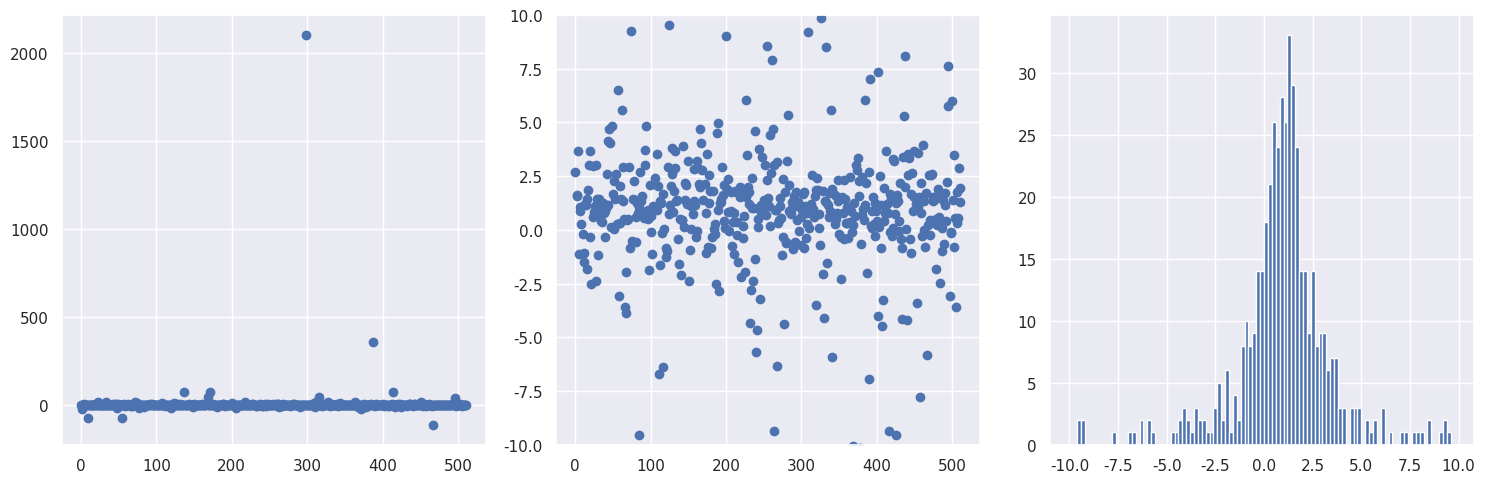
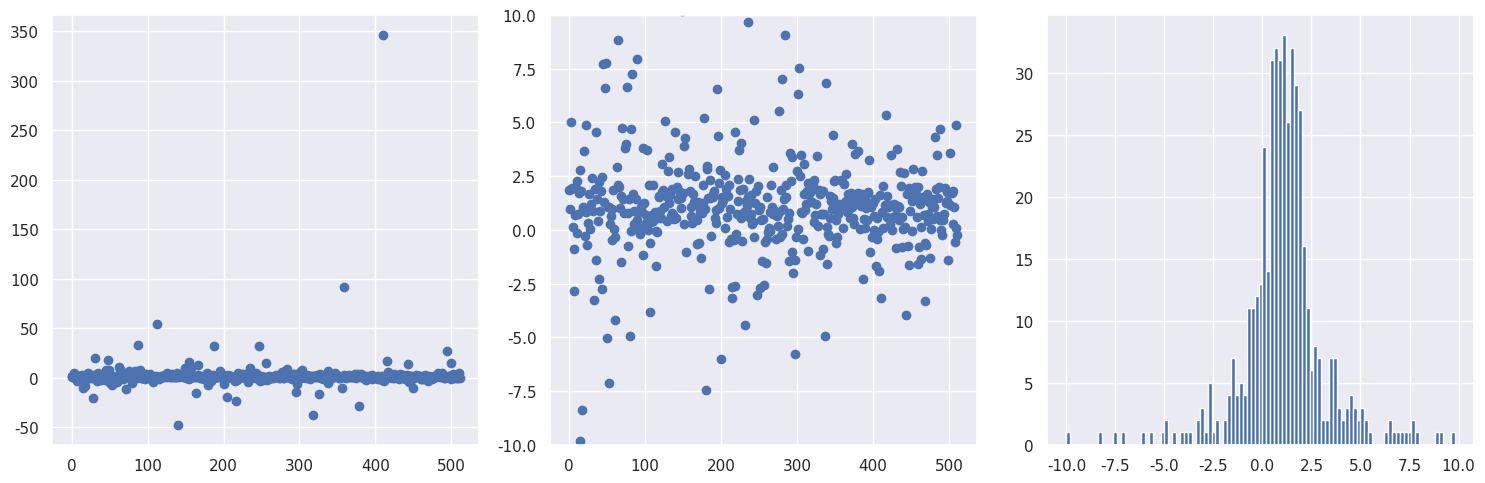
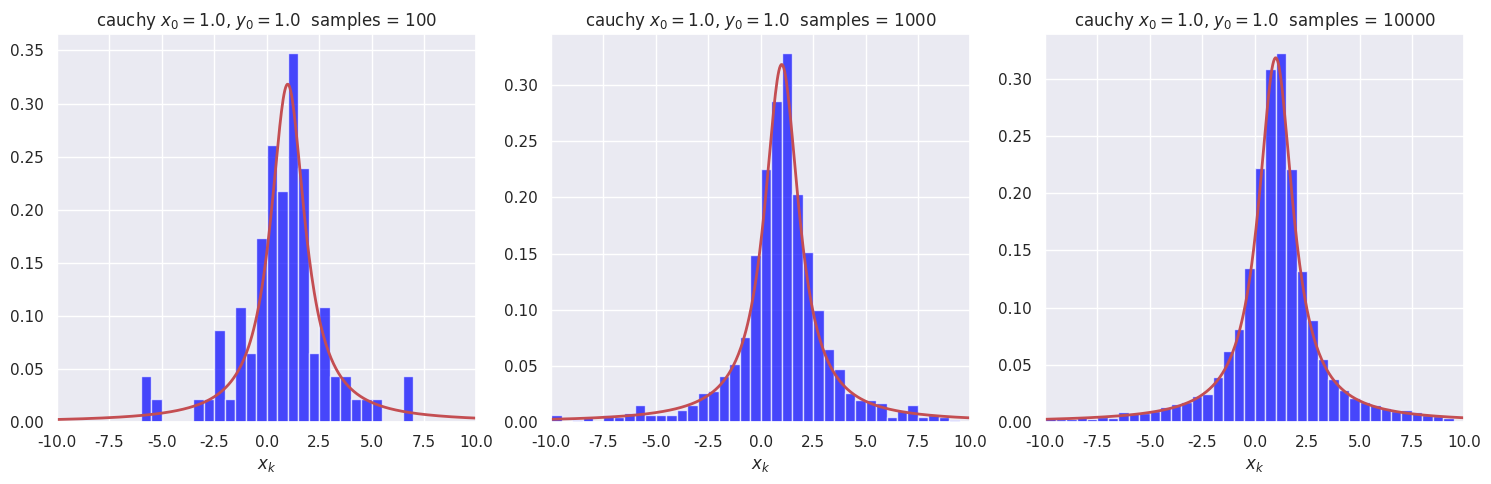
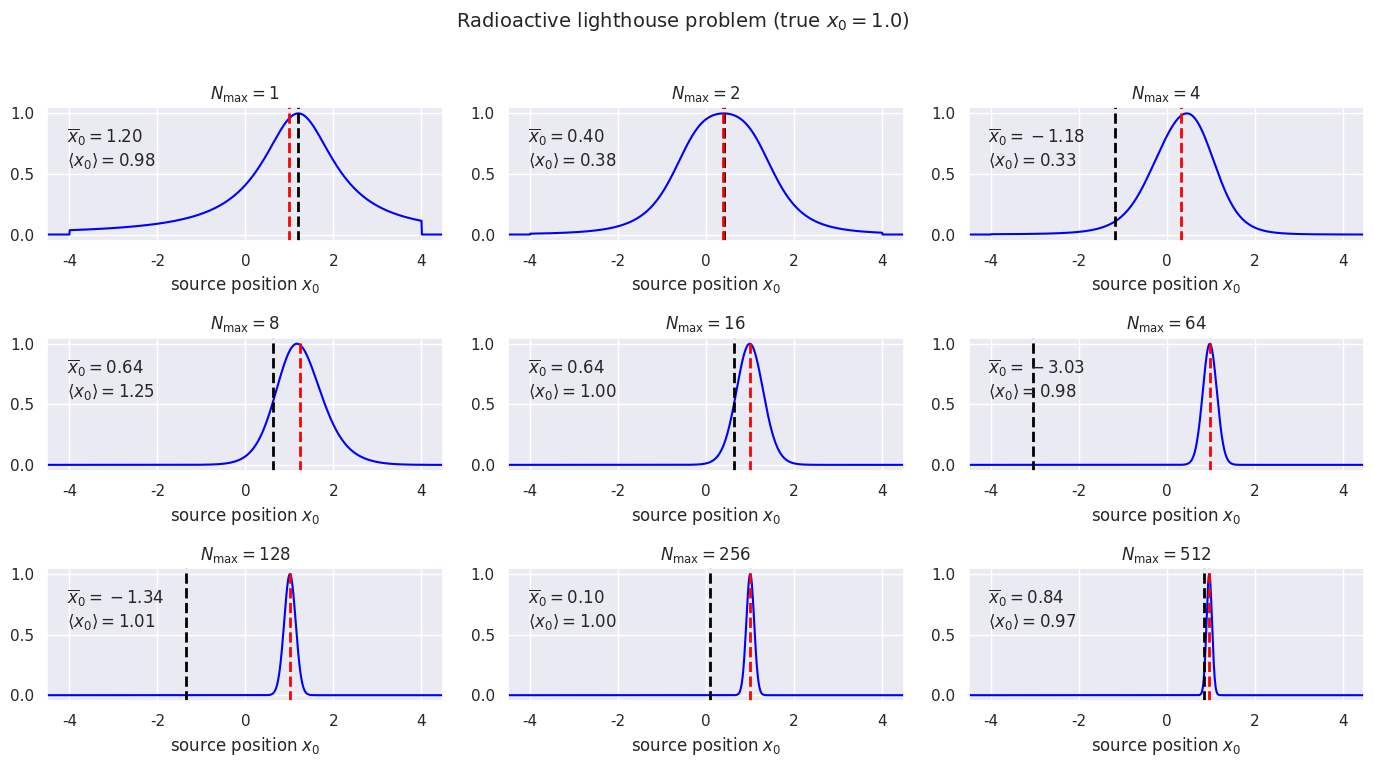

The matplotlib source for these figures, in order:
#!/usr/bin/env python
# coding: utf-8

# # Radioactive lighthouse problem  <span style="color: red">Key</span>
# 
# Goal: Explore a classic problem from Gull (by way of Sivia's book with some tweaks).
# 
# <div style="float:left;"><img src="radioactive_lighthouse_problem_figure.png" width=300px></div>
# 
# In the figure, a radioactive source that emits gamma rays randomly in time but uniformly in angle is placed at $(x_0, y_0)$.  The gamma rays are detected on the $x$-axis and these positions are saved, $x_k$, $k=1,2,\cdots, N$.  Given these observed positions, the problem is to estimate the location of the source.
# 
# Initially we'll assume that we know that $y_0 = 1$ (in whatever length units we are implicitly using), so our goal is to estimate $x_0$.  We introduce the angle $\theta$ between the $\gamma$ ray and the $y$-axis (with $\theta = 0$ meaning the gamma ray is detected at $x_0$).
# 
# Refs:
# * D.S. Sivia, *Data Analysis, A Bayesian Tutorial*
# * S.F. Gull, *Bayesian Inductive Inference and Maximum Entropy*
# 
# $% Some LaTeX definitions we'll use.
# \newcommand{\pr}{\textrm{p}}
# \newcommand{\xmax}{x_{0,\textrm{max}}}
# \newcommand{\xmin}{x_{0,\textrm{min}}}
# \newcommand{\Nmax}{N_{\textrm{max}}}$
# 
# **Answer the questions in** *italics*. **Check with your neighbors and ask for help if you get stuck or are unsure.**

# In[ ]:





# 1. Claim: in the $\pr(\cdot|\cdot)$ notation, our goal is to find the posterior pdf $\pr(x_0 | \{x_k\}, y_0)$.  *How would you translate this posterior to words?*  
#     **The probability of $x_0$ given data $\{x_k\}$ and the value of $y_0$.**

# **The probability of $x_0$ given data $\{x_k\}$ and the value of $y_0$.**

#  2. *By Bayes' theorem, how is this posterior related to $\pr(\{x_k\} | x_0, y_0)$, $\pr(x_0 | y_0)$, and $\pr(\{x_k\}|y_0)$?*

# 
# <span style="color: red">
# $$
#  \pr(x_0 | \{x_k\}, y_0) = \frac{\pr(\{x_k\}| x_0, y_0)\, \pr(x_0| y_0)}{\pr(\{x_k\}, y_0)}
# $$</span>
# 

# 3. Claim: because the denominator pdf in 2. is independent of $x_0$, it is just a normalization factor for $\pr(x_0 | \{x_k\}, y_0)$, so we don't need to calculate it explicitly.  *Do you understand this?  What good is an unnormalized posterior $\pr(x_0 | \{x_k\}, y_0)$?*

# **A normalization factor here is just an overall constant.  So if we imagine a plot of $\pr(x_0 | \{x_k\}, y_0)$, it merely changes the vertical scale and not the shape. You can always integrate over an unnormalized posterior to figure out Bayesian confidence intervals or the expectation value of a function of $x_0$, e.g.,**
# 
# $$
#    \langle f(x_0) \rangle = \frac{\int f(x_0) \, \pr(x_0 | \{x_k\}, y_0)\, dx_0}{\int \pr(x_0 | \{x_k\}, y_0)\, dx_0}
# $$

# 4. Let's take for the prior pdf $\pr(x_0 | y_0)$ that
# <br>
# $$\pr(x_0 | y_0) = \pr(x_0) = \frac{1}{|\xmax - \xmin|} 
#    \quad\mbox{for}\ \xmin < x_0 < \xmax $$
# <br>   
# and zero elsewhere.  
# <br>
# <i>What are we assuming?  Why is this more plausible than letting $x_0$ be anything? Why do we assume a constant pdf?  Is this pdf normalized?</i>

# **The first equality says that $x_0$ is independent of $y_0$ and the second inequality says that $x_0$ is limited to a finite region but is equally probable in that region.  We know that $x_0$ is not anywhere in the universe; even more, we (most likely) know that it is not located very far from our detector in the $x$ direction.  We assume a constant pdf because we have no reason to prefer one position over another so this is considered a minimal assumption: "least informative" (note that if we *did* have more information about the location, we should incorporate it in the prior).  We will have further discussion about whether it really is least informative and how we might formally motivate that conclusion. This prior pdf is normalized.** 

# 5. *If we assume that the $x_k$s are independent, then how is $\pr(\{x_k\}|x_0, y_0)$ simplified?  Is this a justifiable assumption?*

# **To be precise, this should say assuming that the $x_k$s are *conditionally* independent given $x_0$ and $y_0$ (if we know $x_0$ and $y_0$, knowing $x_k$ tells us nothing in addition about what $x_{k'}$ might be), then** 
# 
# $$\pr(\{x_k\}|x_0, y_0) = \prod_{k=1}^{N} \pr(x_k|x_0,y_0)$$
# 
# **Yes this is justifiable because the physics of radioactive decay from a source with many emitters implies that there is no reason for the directions to be correlated.**
# 
# **Coming back to the different types of independence, a very nice explanation is from Nate Eldredge in
# https://math.stackexchange.com/questions/22407/independence-and-conditional-independence-between-random-variables. Part of the answer is "Events 𝐴,𝐵 are conditionally independent given a third event 𝐶 means the following: Suppose you already know that 𝐶 has happened. Then knowing whether 𝐴 happened would not convey any further information about whether 𝐵 happened - any relevant information that might be conveyed by 𝐴 is already known to you, because you know that 𝐶 happened."  He goes on to give counterexamples that show that independence does not necessarily imply conditional independence, and conditional independence does not necessarily imply independence.**

# 6. *Show that for a particular $k$,* 
# <br>
# $$ \pr(x_k|x_0, y_0) = \frac{y_0}{\pi} \frac{1}{y_0^2 + (x_k - x_0)^2} \;, $$
# <br>
# <i>given that the angular distribution from $\theta_k$ is uniform from $-\pi/2$ to $\pi/2$, so $\pr(\theta_k|x_0,y_0) = 1/\pi$, and also that</i>
# <br><br>
# $$ \pr(\theta_k|x_0, y_0)\, d\theta_k = \pr(x_k | x_0, y_0)\, dx_k \;.$$ 
# <br>
# <i>Why is the latter true?</i>

# **Let's start with the last question.  This is true because the probability for a definite event has to be independent of how we parametrize it.  The probability of detection in a length $dx_k$ about $x_k$ is the same if we write it instead in terms of the angular interval $d\theta_k$ about $\theta_k$.** 
# 
# **Given this result,**
# $$ \pr(x_k|x_0, y_0) = \frac{1}{\pi} \frac{d\theta_k}{dx_k} $$
# 
# **We relate $x_k$ and $\theta_k$ by**
# $$  x_k = x_0 + y_0 \tan\theta_k$$
# **so**
# $$ \frac{dx_k}{d\theta_k} = \frac{y_0}{\cos^2\theta_k} \ \Longrightarrow \ \frac{d\theta_k}{dx_k} = \frac{1}{y_0}\cos^2\theta_k
#     = \frac{y_0}{(x_k - x_0)^2 + y_0^2} \;,$$
# **where we expressed the cosine in terms of $x_0$, $y_0$, and $x_k$ using the diagram.** 
# 
# **Putting these together we obtain the desired relation.**

# 7. Ok, now we're ready to see what the estimates for $x_0$ look like. Use the following code to generate a set of random $x$ points for a Cauchy distribution.  *Look up the Stats documentation for a Cauchy distribution (google "scipy stats cauchy") to verify it is the same function derived above (note the use of `loc` and `scale`).  Run it a few times to see the fluctuations in the distribution.* <br>
# *What can you say about the tails of this distribution compared to your experience with Gaussian distributions?*

# **According to the scipy.stats.cauchy page,** `cauchy.pdf(x, loc, scale)` **is $1/\pi(1+z^2)$ with $z = (x - \mbox{loc})/\mbox{scale}$, so we get the same function with $x_0 = \mbox{loc}$ and $y_0 = \mbox{scale}$. (Do you see where the extra factor of $y_0$ comes in?)**
# 
# **The tails of this distribution are much heavier (are non-negligible much further out) than those of a Gaussian distribution with a similar half width.**
# 
# **(Note: when we implement this we really should exclude points from our distribution that would miss the detector because they have $x_k$ beyond the range of the detector.)**

# In[8]:


get_ipython().run_line_magic('matplotlib', 'inline')

import numpy as np

import scipy.stats as stats
from scipy.stats import cauchy, uniform

import matplotlib.pyplot as plt
import seaborn as sns; sns.set() # for plot formatting
#sns.set_context("talk")


# In[9]:


# True location of the radioactive source
x0_true = 1.
y0_true = 1.

# Generate num_pts random numbers distributed according to dist and plot 
num_pts = 512
x_pts = np.arange(num_pts)

# Distribution knowing where the source is: scipy.stats.cauchy(loc, scale)
dist = cauchy(x0_true, y0_true)
dist_pts = dist.rvs(num_pts)  

# Make some plots!
fig = plt.figure(figsize=(15,5))

# First plot all the points, letting it autoscale the counts
ax_1 = fig.add_subplot(1,3,1)
ax_1.scatter(x_pts, dist_pts)  

# Repeat but zoom in to near the origin
ax_2 = fig.add_subplot(1,3,2)
ax_2.scatter(x_pts, dist_pts)
ax_2.set_ylim(-10.,10.)

# Finally make a zoomed-in histogram
ax_3 = fig.add_subplot(1,3,3)
out = ax_3.hist(dist_pts, bins=np.arange(-10., 10., 0.2))

# Print out the numerical limits (max and min)
print('maximum = ', np.amax(dist_pts))
print('minimum = ', np.amin(dist_pts))

fig.tight_layout()


# 8. Now you'll repeat the same graphs, but this time generate the distribution of points starting with a uniform distribution in angle between $-\pi/2$ and $\pi/2$. *In particular, at the `###`, write the formula for `dist_pts` in terms of `theta_dist` and `x0_true`, `y0_true`.*

# **At the** `###` **we inserted the formula** `dist_pts_alt = x0_true + y0_true * np.tan(theta_dist.rvs(num_pts))` **which is just $x_k = x_0 + y_0 \tan\theta_k$.**

# In[10]:


# True location of the radioactive source
x0_true = 1.
y0_true = 1.

# Generate num_pts random numbers distributed according to dist and plot 
num_pts = 512
x_pts = np.arange(num_pts)

# Uniform distribution in theta: uniform(a,b) in [a, a+b]
theta_dist = uniform(-np.pi/2., np.pi)

#dist_pts_alt = ### Fill in formula here for x_k points
dist_pts_alt = x0_true + y0_true * np.tan(theta_dist.rvs(num_pts))

    
    
# Make some plots!
fig = plt.figure(figsize=(15,5))

# First plot all the points, letting it autoscale the counts
ax_1 = fig.add_subplot(1,3,1)
ax_1.scatter(x_pts, dist_pts_alt)  

# Repeat but zoom in to near the origin
ax_2 = fig.add_subplot(1,3,2)
ax_2.scatter(x_pts, dist_pts_alt)
ax_2.set_ylim(-10.,10.)

# Finally make a zoomed-in histogram
ax_3 = fig.add_subplot(1,3,3)
out = ax_3.hist(dist_pts_alt, bins=np.arange(-10., 10., 0.2))

# Print out the numerical limits (max and min)
print('maximum = ', np.amax(dist_pts_alt))
print('minimum = ', np.amin(dist_pts_alt))

fig.tight_layout()


# Before moving on, let's do some more plotting of histograms with different numbers of samples to build some intuition.  We define a plotting function first so it is easy to plot several histograms all at once. Run it several times to see the nature of the fluctuations.

# In[11]:


def dist_hist_plot(ax, name, x_dist, dist, num_samples, bin_width, 
                   x_label=None):
    """
       Plot a pdf and histogram of samples with specified list of points to 
       be plotted, which sets the range of the histogram, and width of bins.
       
       Parameters:
       -----------
       ax (matplotlib axis): axis for the histogram
       name (string): description of 
       x_dist (ndarray): points to be plotted 
       dist (scipy.stats distribution): pdf to make draws from
       num_samples (int): number of draws to make from dist
       bin_width (float): width of each bin to be plotted
       x_label (string): label for the x-axis
    """
    samples = dist.rvs(size=num_samples)   # generate num_samples draws
    bin_bounds = np.arange(x_dist[0], x_dist[-1], bin_width)
    count, bins, ignored = ax.hist(samples, bins=bin_bounds, density=True,
                                   color='blue', alpha=0.7)
    ax.plot(x_dist, dist.pdf(x_dist), linewidth=2, color='r')
    title_string = name + f'  samples = {num_samples:d}'
    ax.set_title(title_string)
    ax.set_xlim(x_dist[0], x_dist[-1])
    if x_label:
        ax.set_xlabel(x_label)
    
x_max = 10.    
x_dist = np.linspace(-x_max, x_max, 500)
name = rf'cauchy $x_0=${x0_true:1.1f}, $y_0=${y0_true:1.1f}'
fig = plt.figure(figsize=(15,5))
bin_width = 0.5
x_label = r'$x_k$'

num_samples = 100
cauchy_dist = stats.cauchy(x0_true, y0_true)
ax_1 = fig.add_subplot(1, 3, 1)
dist_hist_plot(ax_1, name, x_dist, cauchy_dist, num_samples, 
               bin_width, x_label)

num_samples = 1000
cauchy_dist = stats.cauchy(x0_true, y0_true)
ax_2 = fig.add_subplot(1, 3, 2)
dist_hist_plot(ax_2, name, x_dist, cauchy_dist, num_samples, 
               bin_width, x_label)

num_samples = 10000
cauchy_dist = stats.cauchy(x0_true, y0_true)
ax_3 = fig.add_subplot(1, 3, 3)
dist_hist_plot(ax_3, name, x_dist, cauchy_dist, num_samples, 
               bin_width, x_label)

fig.tight_layout()


# **As expected intuitively, the fluctuations are much less with more points. How many samples would you consider to be a minimum number?**

# ## Define and plot the posterior for $x_0$
# 
# 9. In this section the posterior for $x_0$ is calculated and plotted for different numbers of data.  The prior is taken to be a uniform PDF from $-4$ to $4$ (we really don't believe it is bigger than that but otherwise we don't know what it is). For each $\Nmax$, besides plotting the posterior for $x_0$, we calculate the mean of the posterior (denoted $\langle x_0\rangle$) and the mean of the set of $\Nmax$ points (denoted $\overline x_0$). 

# In[12]:


def log_prior(x0, y0_true, x_min=-4., x_max=+4.):
    """
    Log uniform prior from x_min to x_max.  Not normalized!
    """
    if (x0 > x_min) and (x0 < x_max):
        return 0.
    else:
        return -np.inf    # log(0) = -inf
    
def log_likelihood(x0, y0_true, dist_pts, N_max): 
    """
    Log likelihood for the first N_max points of the dist_pts array,
    assuming independent.  Not normalized!  
    """
    L_pts = -np.log(y0_true**2 + (dist_pts[0:N_max] - x0)**2)
    return sum(L_pts)

def posterior_calc(x0_pts, y0_true, dist_pts, N_max, x0_min=-4., x0_max=+4.):
    """
    Calculate the posterior for a set of x0_pts given y0 (y0_true) and a
    list of N_max x_k observations (dist_pts).
    """    
    log_L_pts = [log_likelihood(x0, y0_true, dist_pts, N_max)                  for x0 in x0_pts]
    log_L_pts -= np.amax(log_L_pts)  # subtract maximum of log likelihood

    log_prior_pts = [log_prior(x0, y0_true, x0_min, x0_max)                      for x0 in x0_pts]

    posterior_pts = np.exp(log_prior_pts + log_L_pts)
    return posterior_pts
  
def lighthouse_stats(dist_pts, N_max, x0_pts, posterior_pts):
    """
    Given an array of N_max observed detection points (dist_pts) and a
    posterior pdf (posterior_pts) for an array of x0 points (x0_pts), return
    the mean of dist_pts and the mode and mean of the posterior. 
    """
    mean_dist = np.mean(dist_pts[0:N_max])
    max_posterior = x0_pts[np.argmax(posterior_pts)]
    mean_posterior = np.sum(x0_pts * posterior_pts) / np.sum(posterior_pts)
    return mean_dist, max_posterior, mean_posterior


# Some questions about the implementation through these functions:
# 
# * *If you wanted `log_prior` to return the normalized log prior, how would you modify the function?*
#  <br>**We would return** `-np.log(x_max - x_min)` **instead of 0.  Note that** `np.inf` **is a valid Python "number".**
#  <br><br>
# * *Why is the log likelihood adjusted in `posterior_calc`?*
#  <br>**We subtract a constant equal to its maximum value. This is the same as normalizing it so that the maximum of the likelihood is equal to 1.  By rescaling this way, we avoid too-small (or too-large) values.**
#  <br><br>
# * *Why is it not necessary to normalize the posterior?  Would it not be easier just to normalize it?*
#  <br>**To calculate a mean we don't need to explicitly normalize. For plotting it is easier to know where the maximum is.**
#  <br><br>
# 

# In[13]:


# True location of the radioactive source
x0_true = 1.
y0_true = 1.

# Distribution knowing where the source is: scipy.stats.cauchy(loc, scale)
num_pts = 512  # number of observations
dist = cauchy(x0_true, y0_true)   # sampling a Cauchy distribution directly
dist_pts = dist.rvs(num_pts)      # generate {x_k} for k = 1 to num_pts 

# Choose the set of N_max to be plotted (multiple of 3, up to num_pts)
N_max_values = [1, 2, 4, 8, 16, 64, 128, 256, 512]  

x0_min = -4.  # lower bound for prior
x0_max = +4.  # upper bound for prior
x0_pts = np.arange(-4.5, 4.5, 0.01)

fig = plt.figure(figsize=(14, 2.5*len(N_max_values)/3))

# Step through counter (k) for each N_max entry in N_max_values
for k, N_max in enumerate(N_max_values):  
    posterior_pts = posterior_calc(x0_pts, y0_true, dist_pts, N_max)
    mean_dist, max_posterior, mean_posterior = lighthouse_stats(dist_pts, 
                                                N_max, x0_pts, posterior_pts)
 
    # now make the plots: 3 to a row
    ax = fig.add_subplot(int(len(N_max_values)/3), 3, k+1)  
    ax.set_xlabel(r'source position $x_0$') 
    #ax.set_yticks([])  # turn off the plotting of ticks on the y-axis
    ax.plot(x0_pts, posterior_pts, color='blue')
    ax.set_title(rf'$N_{{\rm max}} = {N_max:d}$')
    ax.axvline(mean_dist, 0., 1.1, color='black', linestyle="--", lw=2)
    ax.axvline(mean_posterior, 0., 1.1, color='red', linestyle="--", lw=2)
    ax.set_xlim(np.min(x0_pts), np.max(x0_pts))
    
    stats_title = rf'$\overline{{x}}_0 = {mean_dist:.2f}$' + '\n'                   rf'$\langle x_0 \rangle = {mean_posterior:.2f}$'
    ax.annotate(stats_title, 
                xy=(0.05,0.85), xycoords='axes fraction', 
                horizontalalignment='left',verticalalignment='top')

figure_title = rf'Radioactive lighthouse problem (true $x_0 = {x0_true:.1f}$)'
fig.suptitle(figure_title, y=1.02, fontsize=14)

fig.tight_layout()


# *Run the cell above several times for each $\Nmax$ and record the results in the table:*
# 

# In[14]:


get_ipython().run_cell_magic('html', '', '\n<style> \n table { width:90% !important; }\n table td, table th, table tr {border: 2px solid black !important; \n                               text-align:center !important;\n                               font-size: 20px;}\n</style>')


# |     $\Nmax$     | 1: $\langle x_0\rangle$ | 1: $\overline x_0$ | 2: $\langle x_0\rangle$ | 2: $\overline x_0$ | 3: $\langle x_0\rangle$ | 3: $\overline x_0$ |  
# | :-------------: | :----------: | :-----------: | :-----------: | :-------------: | :----------: | :-----------: | 
# |  1           |   $-0.20$     |    $-0.24$    |    $0.75$   |   $0.91$     |    $0.58$    |    $0.74$   |
# |  2           |   $0.37$     |    $0.38$    |    $1.96$   |   $2.31$     |    $0.91$    |    $0.93$   |
# |  4           |   $0.75$     |    $0.69$    |    $2.99$   |   $2.74$     |    $0.94$    |    $0.94$   |
# |  16          |   $1.06$     |    $-6.44$    |    $0.60$   |   $0.76$     |    $0.87$    |    $1.85$   |
# |  64          |   $1.16$     |    $-0.52$    |    $0.67$   |   $-1.23$     |    $1.04$    |    $1.67$   |
# |  256         |   $1.04$     |    $0.73$    |    $0.92$   |   $-0.39$     |    $0.98$    |    $0.52$   |
# 

# In[ ]:





# 10. *What are your observations about the posterior for $x_0$ as a function of $\Nmax$? Which mean (from the set of $\Nmax$ points or from the posterior) is the better estimate?*
# <br>**The posterior becomes Gaussian-like, narrower like $1/\sqrt{N_{\rm max}}$.  The only reasonable estimate is from the mean of the posterior $\langle x_0 \rangle$.**
# <br>
# <br>

# 11. *Why does the Central Limit Theorem appear to fail?*  (The mean from the set of $\Nmax$ samples does not tend to the true $x_0$.)
# <br>**The central limit does not hold here because the conditions for it to hold are violated; in particular the variance of the distribution is infinite.**
# <br>
# <br>

# Additional tasks:
# * Convert to sample the distribution using MCMC.
# * Generalize to find the joint posterior of $x_0$ and $y_0$.
# * (suggest something!)

# **We'll come back to these!**

# In[ ]:





# In[ ]:




